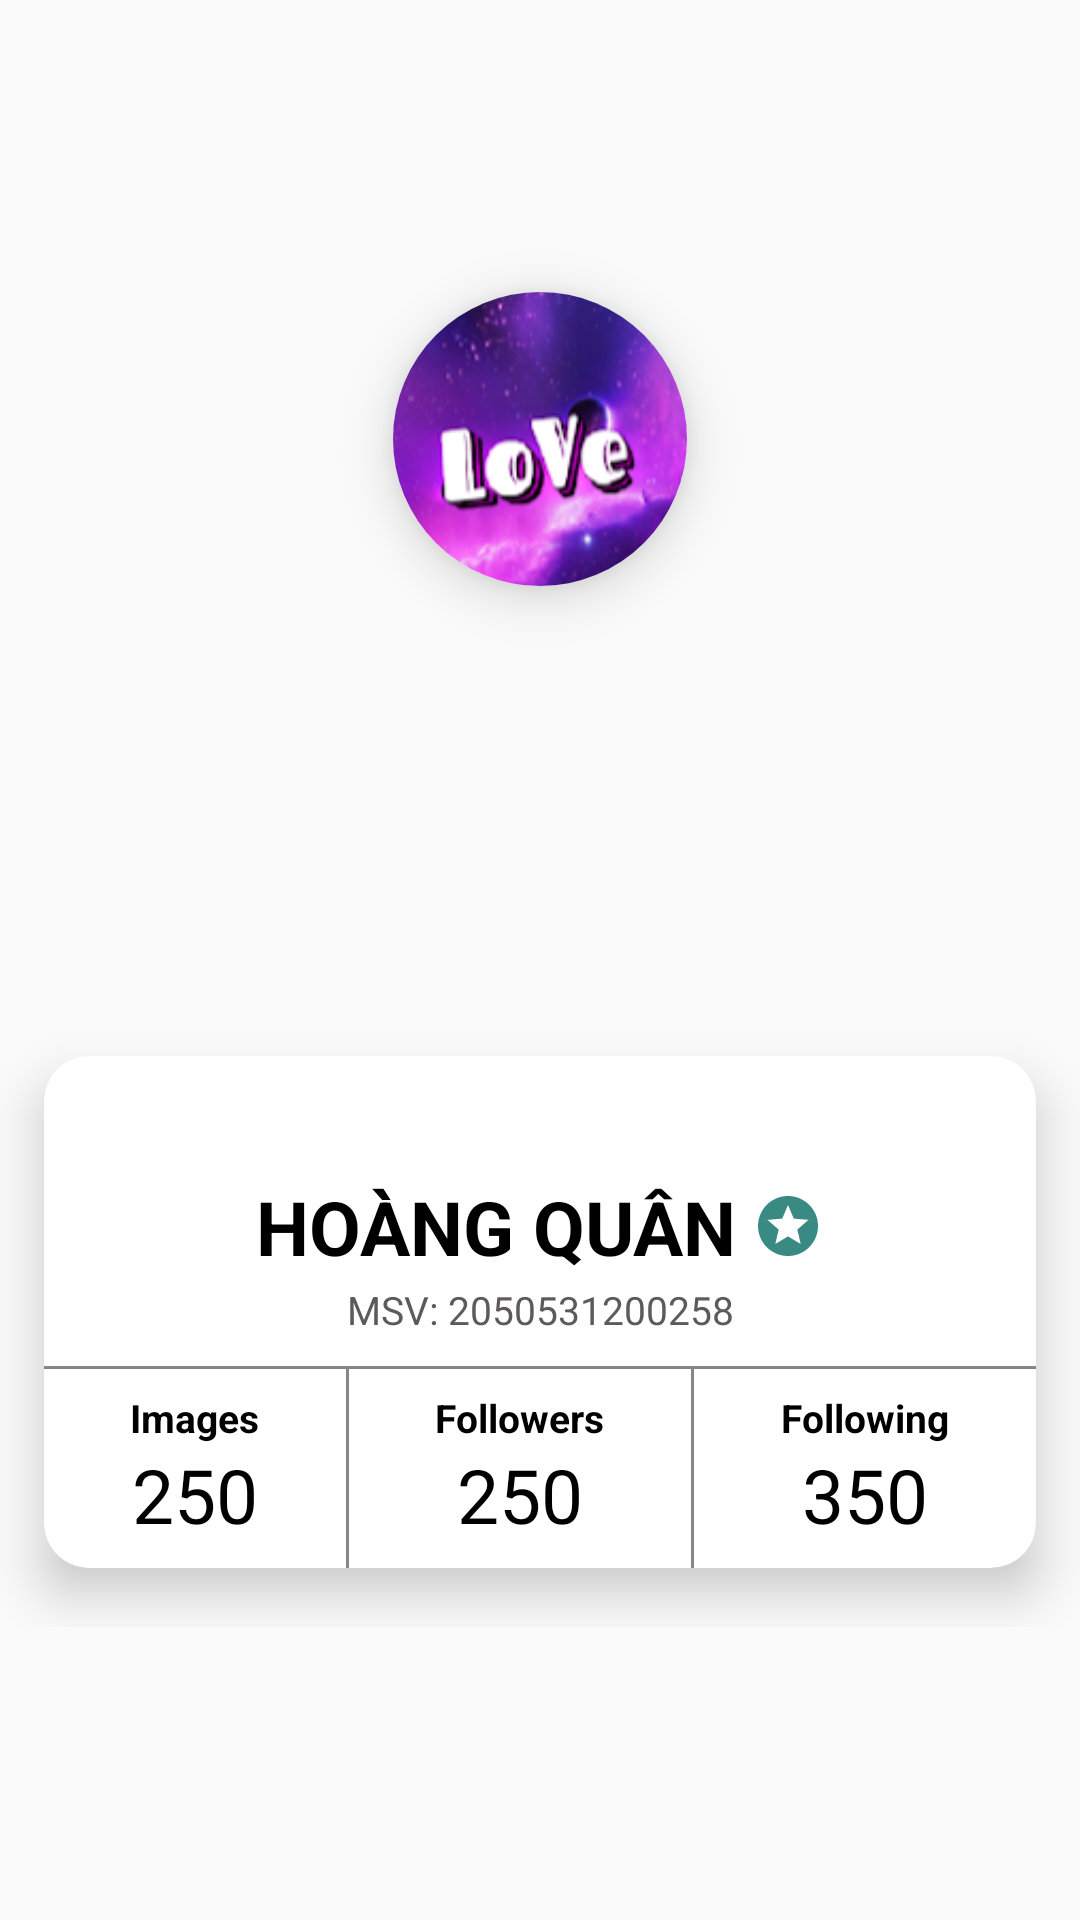

This screen was rendered from an Android layout file. Write that file and the resources it references.
<!-- AndroidManifest.xml: application theme Theme.AppCompat.DayNight.NoActionBar -->
<!-- res/layout/avatar_layout.xml -->
<?xml version="1.0" encoding="utf-8"?>
<RelativeLayout xmlns:android="http://schemas.android.com/apk/res/android"
    android:layout_width="match_parent"
    android:layout_height="wrap_content"
    xmlns:app="http://schemas.android.com/apk/res-auto"
    xmlns:card_view="http://schemas.android.com/tools"
    android:layout_centerInParent="true"
    android:gravity="center">
    <RelativeLayout
        android:layout_centerInParent="true"
        android:layout_width="match_parent"
        android:layout_height="250dp">
        <androidx.cardview.widget.CardView
            app:cardCornerRadius="15dp"
            android:layout_marginTop="40dp"
            app:cardElevation="10dp"
            app:cardUseCompatPadding="true"
            card_view:cardCornerRAdius="5dp"
            android:layout_width="match_parent"
            android:layout_height="240dp">

            <LinearLayout
                android:layout_width="match_parent"
                android:layout_height="match_parent"
                android:layout_marginTop="25dp"
                android:orientation="vertical">
                <LinearLayout
                    android:layout_width="wrap_content"
                    android:layout_height="wrap_content"
                    android:orientation="horizontal"
                    android:layout_gravity="center"
                    android:layout_marginTop="15dp">
                    <TextView
                        android:layout_width="match_parent"
                        android:layout_height="wrap_content"
                        android:gravity="center"
                        android:text="HOÀNG QUÂN"
                        android:textColor="@color/black"
                        android:textSize="25sp"
                        android:textStyle="bold" />
                    <ImageView
                        android:layout_width="wrap_content"
                        android:layout_height="wrap_content"
                        android:background="@drawable/ic_stars"
                        android:layout_gravity="center"
                        android:layout_marginStart="5dp"/>
                </LinearLayout>
                <TextView
                    android:layout_width="match_parent"
                    android:layout_height="wrap_content"
                    android:layout_marginTop="2dp"
                    android:layout_marginBottom="10dp"
                    android:gravity="center"
                    android:text="MSV: 2050531200258"
                    android:textColor="#5C5A5A"
                    android:textSize="13sp"
                    android:textStyle="normal"/>

                <View
                    android:layout_width="match_parent"
                    android:layout_height="1dp"
                    android:background="#79000000" />

                <LinearLayout
                    android:layout_width="match_parent"
                    android:layout_height="match_parent"
                    android:gravity="center"
                    android:orientation="horizontal"
                    android:weightSum="3">

                    <LinearLayout
                        android:layout_width="wrap_content"
                        android:layout_height="wrap_content"
                        android:layout_weight="1"
                        android:gravity="center"
                        android:orientation="vertical"
                        android:weightSum="3">

                        <TextView
                            android:layout_width="wrap_content"
                            android:layout_height="0dp"
                            android:layout_weight="1"
                            android:text="Images"
                            android:textColor="@color/black"
                            android:textSize="13sp"
                            android:textStyle="bold" />

                        <TextView
                            android:layout_width="wrap_content"
                            android:layout_height="0dp"
                            android:layout_weight="2"
                            android:text="250"
                            android:textColor="@color/black"
                            android:textSize="25sp" />
                    </LinearLayout>

                    <View
                        android:layout_width="1dp"
                        android:layout_height="match_parent"
                        android:background="#79000000" />

                    <LinearLayout
                        android:layout_width="wrap_content"
                        android:layout_height="wrap_content"
                        android:layout_weight="1"
                        android:gravity="center"
                        android:orientation="vertical"
                        android:weightSum="3">

                        <TextView
                            android:layout_width="wrap_content"
                            android:layout_height="0dp"
                            android:layout_weight="1"
                            android:text="Followers"
                            android:textColor="@color/black"
                            android:textSize="13sp"
                            android:textStyle="bold" />

                        <TextView
                            android:layout_width="wrap_content"
                            android:layout_height="0dp"
                            android:layout_weight="2"
                            android:text="250"
                            android:textColor="@color/black"
                            android:textSize="25sp" />
                    </LinearLayout>

                    <View
                        android:layout_width="1dp"
                        android:layout_height="match_parent"
                        android:background="#79000000" />

                    <LinearLayout
                        android:layout_width="wrap_content"
                        android:layout_height="wrap_content"
                        android:layout_weight="1"
                        android:gravity="center"
                        android:orientation="vertical"
                        android:weightSum="3">

                        <TextView
                            android:layout_width="wrap_content"
                            android:layout_height="0dp"
                            android:layout_weight="1"
                            android:text="Following"
                            android:textColor="@color/black"
                            android:textSize="13sp"
                            android:textStyle="bold" />

                        <TextView
                            android:layout_width="wrap_content"
                            android:layout_height="0dp"
                            android:layout_weight="2"
                            android:text="350"
                            android:textColor="@color/black"
                            android:textSize="25sp" />
                    </LinearLayout>
                </LinearLayout>
            </LinearLayout>
        </androidx.cardview.widget.CardView>
    </RelativeLayout>
    <androidx.cardview.widget.CardView
        android:layout_width="wrap_content"
        android:layout_height="wrap_content"
        app:cardCornerRadius="360dp"
        android:layout_centerHorizontal="true"
        app:cardElevation="10dp">
        <ImageView
            android:layout_width="98dp"
            android:layout_height="98dp"
            android:src="@drawable/avatar"/>
    </androidx.cardview.widget.CardView>
</RelativeLayout>
<!-- resources referenced by this layout -->
<resources>
  <!-- drawable avatar: png bitmap (drawable, 34554 bytes) -->
  <!-- drawable ic_stars (drawable) -->
  <vector android:height="24dp" android:tint="#398A83"
      android:viewportHeight="24" android:viewportWidth="24"
      android:width="24dp" xmlns:android="http://schemas.android.com/apk/res/android">
      <path android:fillColor="@android:color/white" android:pathData="M11.99,2C6.47,2 2,6.48 2,12s4.47,10 9.99,10C17.52,22 22,17.52 22,12S17.52,2 11.99,2zM16.23,18L12,15.45 7.77,18l1.12,-4.81 -3.73,-3.23 4.92,-0.42L12,5l1.92,4.53 4.92,0.42 -3.73,3.23L16.23,18z"/>
  </vector>
  <!-- not gathered from this repository: default colours our renderer supplied (Android Studio template values) -->
  <color name="black">#FF000000</color>
</resources>
